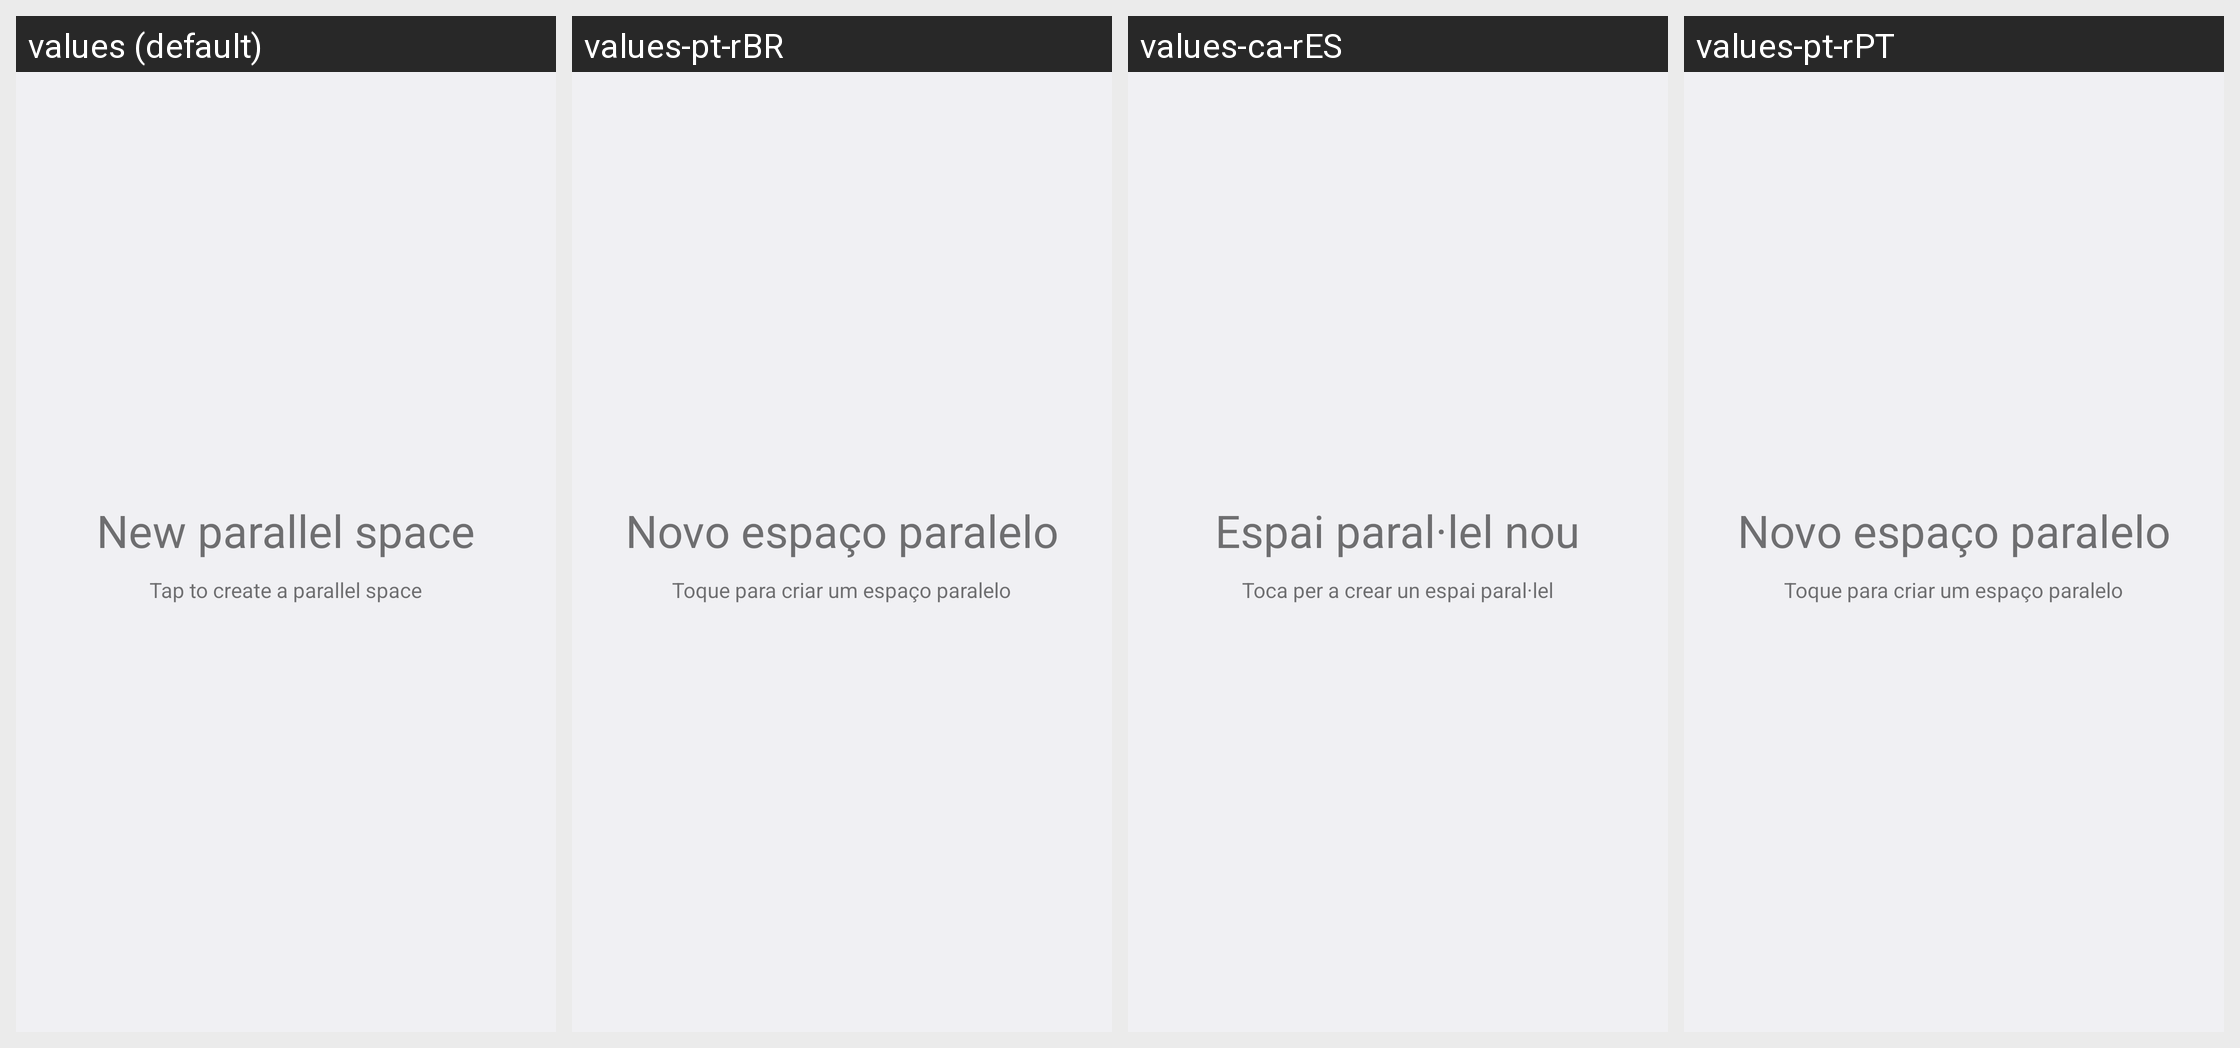

Strings drawn on this Android screen and how each of the app's shown locales translates them:
Android screen res/layout/fragment_new_space.xml rendered under 4 locales, left to right: values (default), values-pt-rBR, values-ca-rES, values-pt-rPT. Device: Nexus 5 (rendered at 1080×1920; each locale shown at half size, 540×960, under a caption strip naming it); theme Theme.ParallelSpace.Monet.
Other locales in the repository, not shown: values-ar-rSA, values-bg-rBG, values-cs-rCZ, values-de-rDE, values-el-rGR, values-es-rVE, values-et-rEE, values-hr-rHR, values-hu-rHU, values-in-rID, values-iw-rIL, values-ja-rJP, values-ko-rKR, values-pl-rPL, values-ro-rRO, values-sk-rSK, values-sr-rCS, values-sv-rSE, values-zh-rCN, values-zh-rTW.
Strings drawn on this screen, with the default value and each locale's value (text and hints the layout hard-codes, and strings that could not be matched under every locale, appear in the picture but are not listed):

new_space_title
  values: New parallel space
  values-pt-rBR: Novo espaço paralelo
  values-ca-rES: Espai paral·lel nou
  values-pt-rPT: Novo espaço paralelo

new_space_subtitle
  values: Tap to create a parallel space
  values-pt-rBR: Toque para criar um espaço paralelo
  values-ca-rES: Toca per a crear un espai paral·lel
  values-pt-rPT: Toque para criar um espaço paralelo
